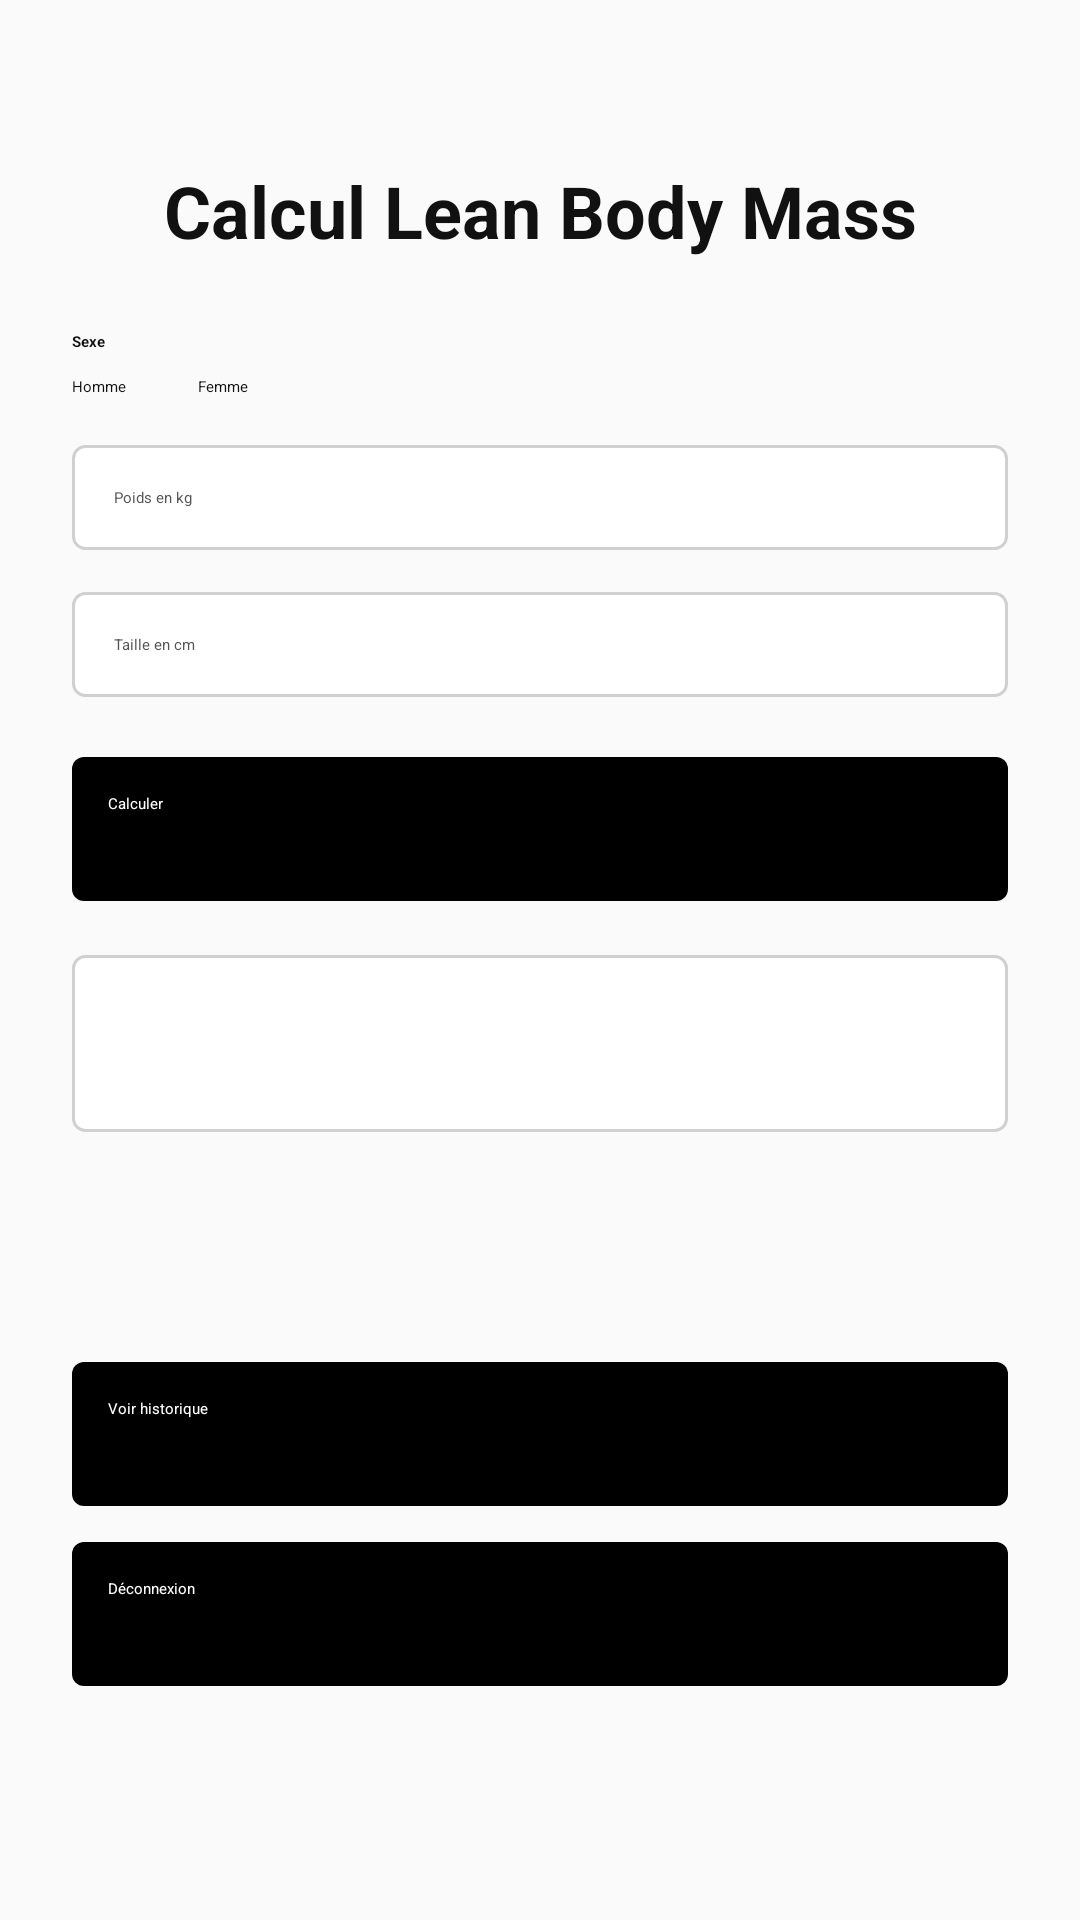

The Android layout XML behind this screen, and the referenced resources:
<!-- AndroidManifest.xml: application theme Theme.LeanMassCalculator -->
<!-- res/layout/activity_main.xml -->
<?xml version="1.0" encoding="utf-8"?>
<ScrollView xmlns:android="http://schemas.android.com/apk/res/android"
    android:layout_width="match_parent"
    android:layout_height="match_parent"
    android:background="@color/app_background"
    android:fillViewport="true">

    <LinearLayout
        android:id="@+id/main"
        android:layout_width="match_parent"
        android:layout_height="wrap_content"
        android:orientation="vertical"
        android:padding="24dp">

        <TextView
            android:layout_width="match_parent"
            android:layout_height="wrap_content"
            android:text="Calcul Lean Body Mass"
            android:textSize="24sp"
            android:textStyle="bold"
            android:textColor="@color/app_text_primary"
            android:gravity="center"
            android:layout_marginTop="30dp"
            android:layout_marginBottom="24dp" />

        <TextView
            android:layout_width="match_parent"
            android:layout_height="wrap_content"
            android:text="Sexe"
            android:textStyle="bold"
            android:textColor="@color/app_text_primary"
            android:layout_marginBottom="8dp" />

        <RadioGroup
            android:id="@+id/rgGender"
            android:layout_width="match_parent"
            android:layout_height="wrap_content"
            android:orientation="horizontal"
            android:layout_marginBottom="16dp">

            <RadioButton
                android:id="@+id/rbMale"
                android:layout_width="wrap_content"
                android:layout_height="wrap_content"
                android:text="Homme"
                android:checked="true"
                android:textColor="@color/app_text_primary"
                android:buttonTint="@color/app_black"
                android:layout_marginEnd="24dp" />

            <RadioButton
                android:id="@+id/rbFemale"
                android:layout_width="wrap_content"
                android:layout_height="wrap_content"
                android:text="Femme"
                android:textColor="@color/app_text_primary"
                android:buttonTint="@color/app_black" />
        </RadioGroup>

        <EditText
            android:id="@+id/etWeight"
            android:layout_width="match_parent"
            android:layout_height="wrap_content"
            android:hint="Poids en kg"
            android:inputType="numberDecimal"
            android:padding="14dp"
            android:background="@drawable/bg_input"
            android:textColor="@color/app_text_primary"
            android:textColorHint="@color/app_text_secondary"
            android:layout_marginBottom="14dp" />

        <EditText
            android:id="@+id/etHeight"
            android:layout_width="match_parent"
            android:layout_height="wrap_content"
            android:hint="Taille en cm"
            android:inputType="numberDecimal"
            android:padding="14dp"
            android:background="@drawable/bg_input"
            android:textColor="@color/app_text_primary"
            android:textColorHint="@color/app_text_secondary"
            android:layout_marginBottom="20dp" />

        <Button
            android:id="@+id/btnCalculate"
            android:layout_width="match_parent"
            android:layout_height="wrap_content"
            android:text="Calculer"
            android:textColor="@color/app_white"
            android:background="@drawable/bg_button_black"
            android:backgroundTint="@color/app_black"
            android:minHeight="48dp"
            android:padding="12dp"
            android:layout_marginBottom="18dp" />

        <TextView
            android:id="@+id/tvResult"
            android:layout_width="match_parent"
            android:layout_height="wrap_content"
            android:text=""
            android:textSize="20sp"
            android:textStyle="bold"
            android:textColor="@color/app_text_primary"
            android:background="@drawable/bg_history_item"
            android:gravity="center"
            android:padding="16dp"
            android:layout_marginBottom="10dp" />

        <TextView
            android:id="@+id/tvStatus"
            android:layout_width="match_parent"
            android:layout_height="wrap_content"
            android:text=""
            android:textSize="17sp"
            android:textColor="@color/app_text_primary"
            android:gravity="center"
            android:padding="12dp"
            android:layout_marginBottom="20dp" />

        <Button
            android:id="@+id/btnHistory"
            android:layout_width="match_parent"
            android:layout_height="wrap_content"
            android:text="Voir historique"
            android:textColor="@color/app_white"
            android:background="@drawable/bg_button_black"
            android:backgroundTint="@color/app_black"
            android:minHeight="48dp"
            android:padding="12dp"
            android:layout_marginBottom="12dp" />

        <Button
            android:id="@+id/btnLogout"
            android:layout_width="match_parent"
            android:layout_height="wrap_content"
            android:text="Déconnexion"
            android:textColor="@color/app_white"
            android:background="@drawable/bg_button_black"
            android:backgroundTint="@color/app_black"
            android:minHeight="48dp"
            android:padding="12dp" />

    </LinearLayout>
</ScrollView>
<!-- resources referenced by this layout -->
<resources>
  <color name="app_background">#FFFAFAFA</color>
  <color name="app_black">#FF000000</color>
  <color name="app_text_primary">#FF111111</color>
  <color name="app_text_secondary">#FF555555</color>
  <color name="app_white">#FFFFFFFF</color>
  <!-- drawable bg_button_black (drawable) -->
  <?xml version="1.0" encoding="utf-8"?>
  <shape xmlns:android="http://schemas.android.com/apk/res/android">
      <solid android:color="@color/app_black" />
      <corners android:radius="4dp" />
  </shape>
  <!-- drawable bg_history_item (drawable) -->
  <?xml version="1.0" encoding="utf-8"?>
  <shape xmlns:android="http://schemas.android.com/apk/res/android">
      <solid android:color="@color/app_surface" />
      <stroke
          android:width="1dp"
          android:color="@color/app_border" />
      <corners android:radius="4dp" />
  </shape>
  <!-- drawable bg_input (drawable) -->
  <?xml version="1.0" encoding="utf-8"?>
  <shape xmlns:android="http://schemas.android.com/apk/res/android">
      <solid android:color="@color/app_white" />
      <stroke
          android:width="1dp"
          android:color="@color/app_border" />
      <corners android:radius="4dp" />
  </shape>
  <style name="Theme.LeanMassCalculator" parent="Base.Theme.LeanMassCalculator" />
  <color name="app_surface">#FFFFFFFF</color>
  <color name="app_border">#FFD0D0D0</color>
  <style name="Base.Theme.LeanMassCalculator" parent="Theme.Material3.DayNight.NoActionBar">
          <item name="android:windowBackground">@color/app_background</item>
          <item name="android:fontFamily">sans</item>
          <item name="colorPrimary">@color/app_black</item>
          <item name="colorOnPrimary">@color/app_white</item>
          <item name="colorSecondary">@color/app_black</item>
          <item name="colorAccent">@color/app_black</item>
          <item name="colorControlActivated">@color/app_black</item>
          <item name="colorSurface">@color/app_surface</item>
          <item name="android:colorAccent">@color/app_black</item>
          <item name="android:statusBarColor">@color/app_white</item>
          <item name="android:navigationBarColor">@color/app_white</item>
          <item name="android:windowLightStatusBar">true</item>
          <item name="android:windowLightNavigationBar">true</item>
          <item name="android:forceDarkAllowed">false</item>
      </style>
</resources>
